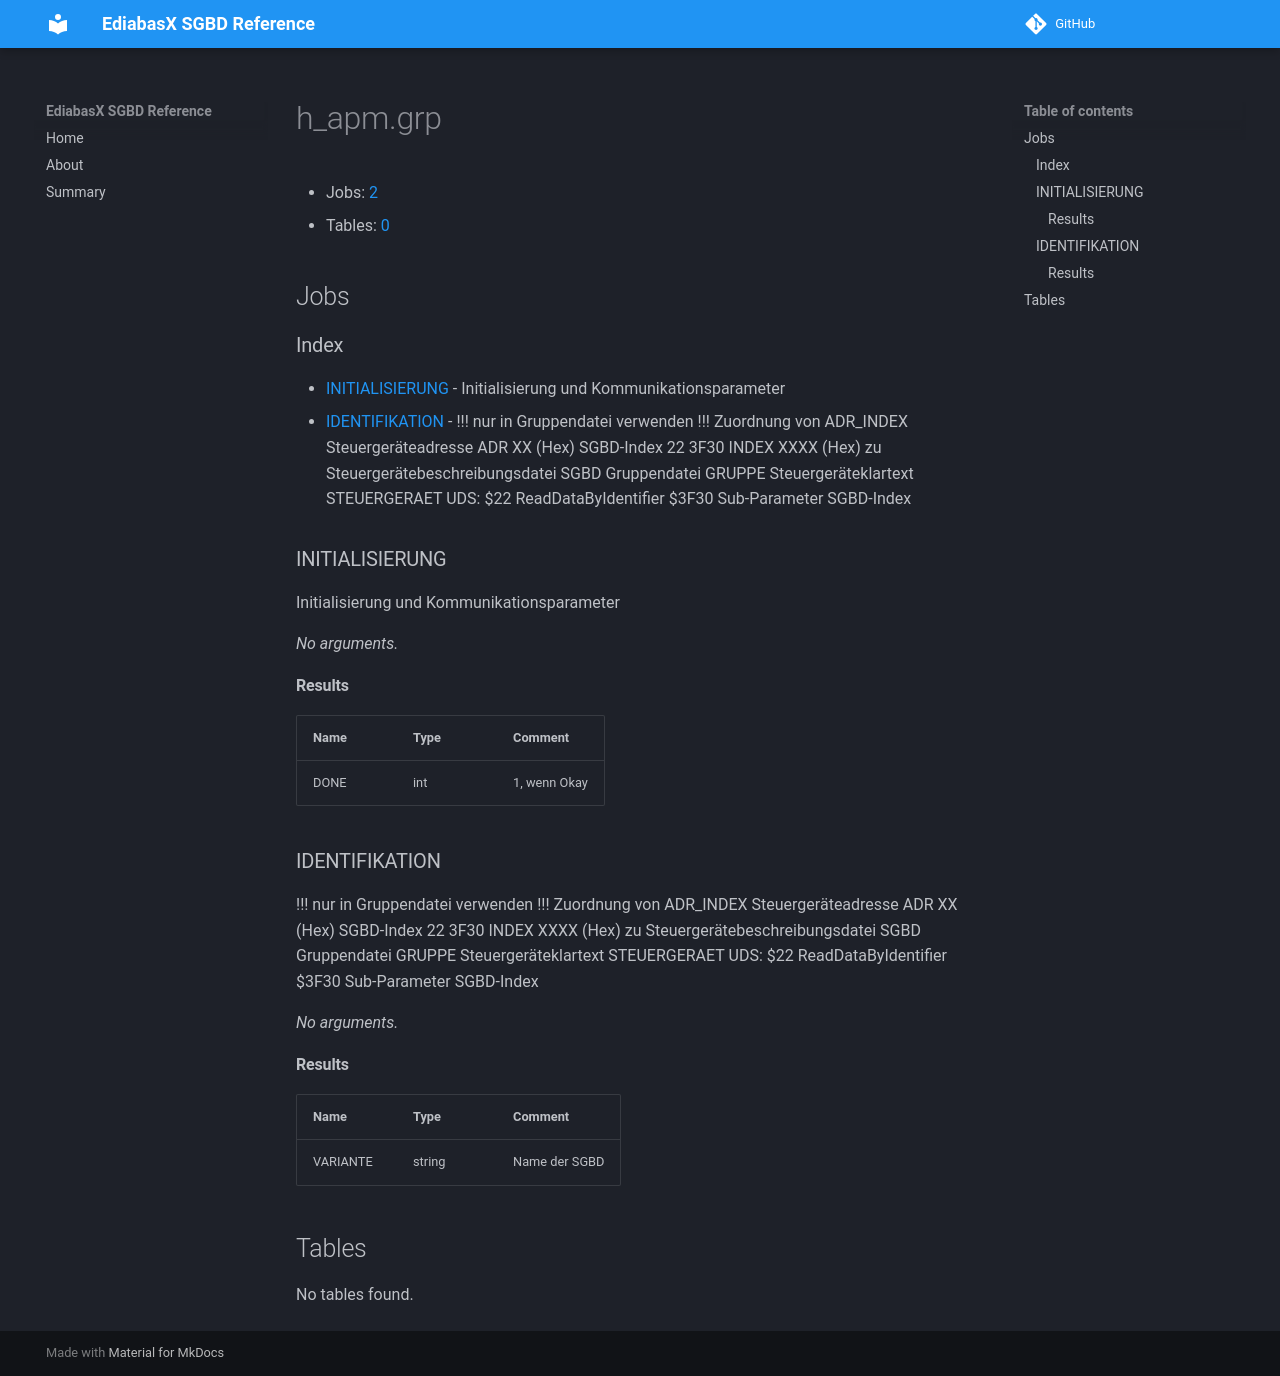

repository: emdzej/ediabasx-docs-sgbd · page: sgbd/h_apm/index.html · generator: mkdocs

# h_apm.grp

- Jobs: [2](#jobs)
- Tables: [0](#tables)

## Jobs

### Index

- [INITIALISIERUNG](#job-initialisierung) - Initialisierung und Kommunikationsparameter
- [IDENTIFIKATION](#job-identifikation) - !!! nur in Gruppendatei verwenden !!! Zuordnung von ADR_INDEX Steuergeräteadresse ADR   XX      (Hex) SGBD-Index 22 3F30  INDEX XXXX  (Hex) zu Steuergerätebeschreibungsdatei SGBD Gruppendatei                   GRUPPE Steuergeräteklartext           STEUERGERAET UDS: $22   ReadDataByIdentifier $3F30 Sub-Parameter SGBD-Index

<a id="job-initialisierung"></a>
### INITIALISIERUNG

Initialisierung und Kommunikationsparameter

_No arguments._

#### Results

| Name | Type | Comment |
| --- | --- | --- |
| DONE | int | 1, wenn Okay |

<a id="job-identifikation"></a>
### IDENTIFIKATION

!!! nur in Gruppendatei verwenden !!! Zuordnung von ADR_INDEX Steuergeräteadresse ADR   XX      (Hex) SGBD-Index 22 3F30  INDEX XXXX  (Hex) zu Steuergerätebeschreibungsdatei SGBD Gruppendatei                   GRUPPE Steuergeräteklartext           STEUERGERAET UDS: $22   ReadDataByIdentifier $3F30 Sub-Parameter SGBD-Index

_No arguments._

#### Results

| Name | Type | Comment |
| --- | --- | --- |
| VARIANTE | string | Name der SGBD |

## Tables

No tables found.
